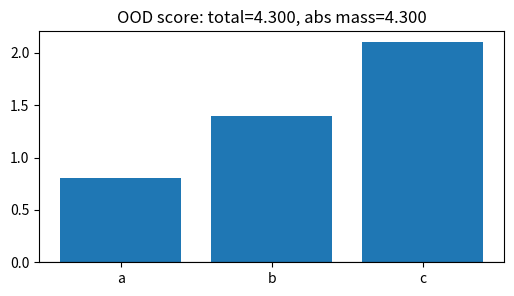
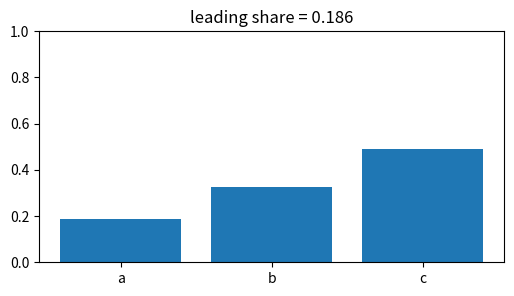
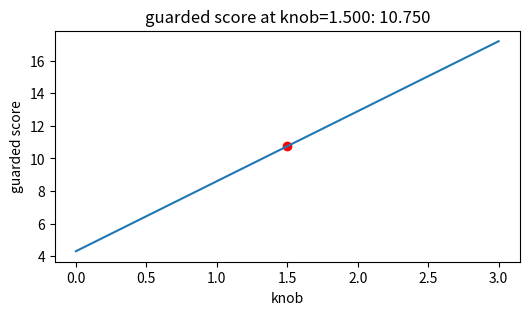
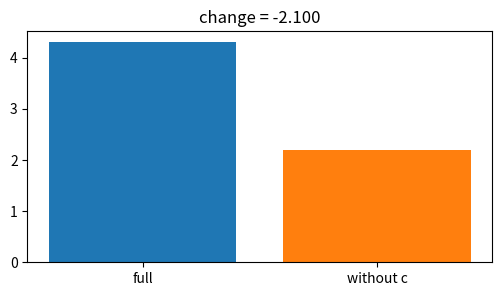
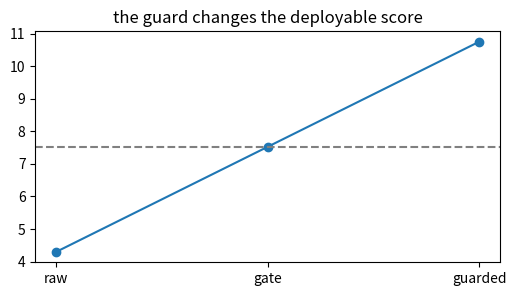

Write the Python code that produced these figures, in order.
import numpy as np, matplotlib.pyplot as plt, math, itertools
np.random.seed(0)
def sigmoid(z): return 1/(1+np.exp(-z))
def ece(confs, correct, bins):
    confs=np.asarray(confs); correct=np.asarray(correct); total=len(confs); out=0.0
    for lo,hi in bins:
        m=(confs>=lo)&(confs<hi if hi<1 else confs<=hi)
        if m.any(): out += m.mean()*abs(correct[m].mean()-confs[m].mean())
    return out
print('setup ok')

# 1) Base calculation for Out-of-distribution detection: signed total and absolute mass
vals=np.array([0.8,1.4,2.1], dtype=float); labels=['a','b','c']
total=float(vals.sum()); abs_total=float(np.abs(vals).sum())
plt.figure(figsize=(6,3)); plt.bar(labels, vals); plt.axhline(0,color='k',lw=.8); plt.title('OOD score: total=4.300, abs mass=4.300')
assert abs(total-(4.300000000000001))<1e-12 and abs(abs_total-(4.300000000000001))<1e-12

# 2) Normalized leading share: concentration of the explanation or risk
vals=np.array([0.8,1.4,2.1], dtype=float); shares=np.abs(vals)/np.abs(vals).sum()
plt.figure(figsize=(6,3)); plt.bar(['a','b','c'], shares); plt.ylim(0,1); plt.title('leading share = 0.186')
assert abs(float(shares[0])-(0.18604651162790695))<1e-12

# 3) Turn the lesson knob and watch the guarded score move
vals=np.array([0.8,1.4,2.1], dtype=float); ks=np.linspace(0,3.000,40); guarded=vals.sum()+ks*np.abs(vals).sum()
plt.figure(figsize=(6,3)); plt.plot(ks,guarded); plt.scatter([1.5],[10.750000000000002],c='r'); plt.xlabel('knob'); plt.ylabel('guarded score'); plt.title('guarded score at knob=1.500: 10.750')
assert abs(float(vals.sum()+1.5*np.abs(vals).sum())-(10.750000000000002))<1e-12

# 4) Remove the third component and compare with the full result
vals=np.array([0.8,1.4,2.1], dtype=float); full=float(vals.sum()); contrast=float(vals[:2].sum())
plt.figure(figsize=(6,3)); plt.bar(['full','without c'], [full,contrast], color=['tab:blue','tab:orange']); plt.title('change = -2.100')
assert abs(contrast-(2.2000000000000006))<1e-12 and abs((contrast-full)-(-2.1))<1e-12

# 5) End-to-end toy decision: raw score, guarded score, and pass line
vals=np.array([0.8,1.4,2.1], dtype=float); raw=float(vals.sum()); guarded=float(raw+1.5*np.abs(vals).sum()); line=(raw+guarded)/2
plt.figure(figsize=(6,3)); plt.plot([0,1,2],[raw,line,guarded],'-o'); plt.axhline(line,ls='--',color='gray'); plt.xticks([0,1,2],['raw','gate','guarded']); plt.title('the guard changes the deployable score')
assert guarded>raw if 4.300000000000001>0 else guarded==raw
